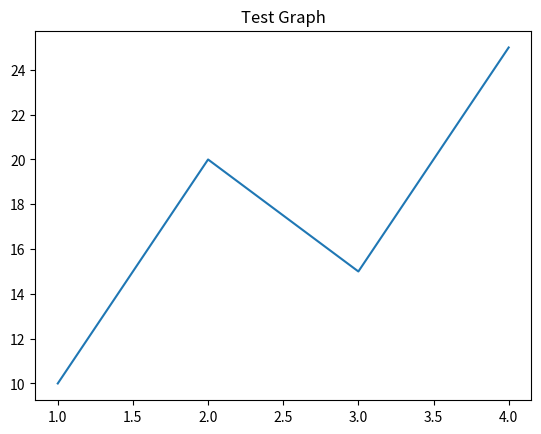

This figure's Python source:
import numpy as np
import pandas as pd
import matplotlib.pyplot as plt

print("NumPy:", np.__version__)
print("Pandas:", pd.__version__)

plt.plot([1, 2, 3, 4], [10, 20, 15, 25])
plt.title("Test Graph")
plt.show()
